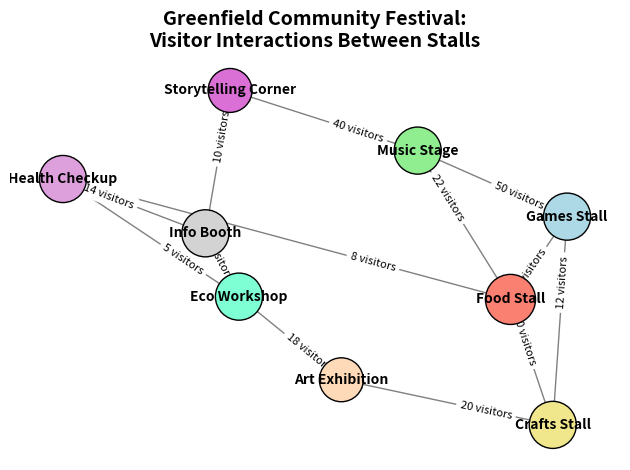

The matplotlib source for this figure:
import matplotlib.pyplot as plt
import networkx as nx
import numpy as np

# Backstory:
# In the small town of Greenfield, an annual community festival full of activities and services is held. 
# We will visualize the interactions between different stalls at the festival.
# Each node represents a stall, and edges indicate interactions between the stalls.

# Define the nodes (festival stalls) with their activities
nodes = [
    "Food Stall", "Crafts Stall", "Games Stall",
    "Music Stage", "Storytelling Corner", "Info Booth",
    "Art Exhibition", "Eco Workshop", "Health Checkup"
]

# Define the edges (interactions) with weights (number of visitors moving between stalls)
edges = [
    ("Food Stall", "Crafts Stall", 30),
    ("Food Stall", "Games Stall", 25),
    ("Crafts Stall", "Art Exhibition", 20),
    ("Games Stall", "Music Stage", 50),
    ("Music Stage", "Storytelling Corner", 40),
    ("Storytelling Corner", "Info Booth", 10),
    ("Info Booth", "Eco Workshop", 15),
    ("Eco Workshop", "Health Checkup", 5),
    ("Food Stall", "Health Checkup", 8),
    ("Games Stall", "Crafts Stall", 12),
    ("Art Exhibition", "Eco Workshop", 18),
    ("Music Stage", "Food Stall", 22),
    ("Health Checkup", "Info Booth", 14)
]

# Create a directed graph using NetworkX
G = nx.DiGraph()

# Add nodes and edges to the graph
G.add_nodes_from(nodes)
G.add_weighted_edges_from(edges)

# Calculate positions for the nodes using the spring layout
pos = nx.spring_layout(G, seed=42)

# Node colors based on types of activity
node_colors = []
activity_colors = {
    "Food": "salmon",
    "Crafts": "khaki",
    "Games": "lightblue",
    "Music": "lightgreen",
    "Storytelling": "orchid",
    "Info": "lightgrey",
    "Art": "peachpuff",
    "Eco": "aquamarine",
    "Health": "plum"
}
for node in G.nodes:
    for activity, color in activity_colors.items():
        if activity in node:
            node_colors.append(color)
            break

# Node size based on the degree (number of interactions)
node_sizes = [700 + 150 * G.degree(node) for node in G.nodes]

# Draw nodes with their corresponding size and color
nx.draw_networkx_nodes(G, pos, node_size=node_sizes, node_color=node_colors, edgecolors='black')

# Draw edges with arrows
nx.draw_networkx_edges(G, pos, edgelist=edges, arrowstyle='-|>', arrowsize=15, edge_color='grey')

# Draw node labels
nx.draw_networkx_labels(G, pos, font_size=10, font_weight='bold')

# Draw edge labels with the number of interactions
edge_labels = {(u, v): f"{w} visitors" for u, v, w in edges}
nx.draw_networkx_edge_labels(G, pos, edge_labels=edge_labels, font_size=8, label_pos=0.3)

# Set the title for the plot with line breaks for readability
plt.title("Greenfield Community Festival:\nVisitor Interactions Between Stalls", fontsize=14, fontweight='bold')

# Automatically adjust the layout for better presentation
plt.tight_layout()

# Remove axes for a cleaner look
plt.axis('off')

# Display the directed node chart
plt.show()
